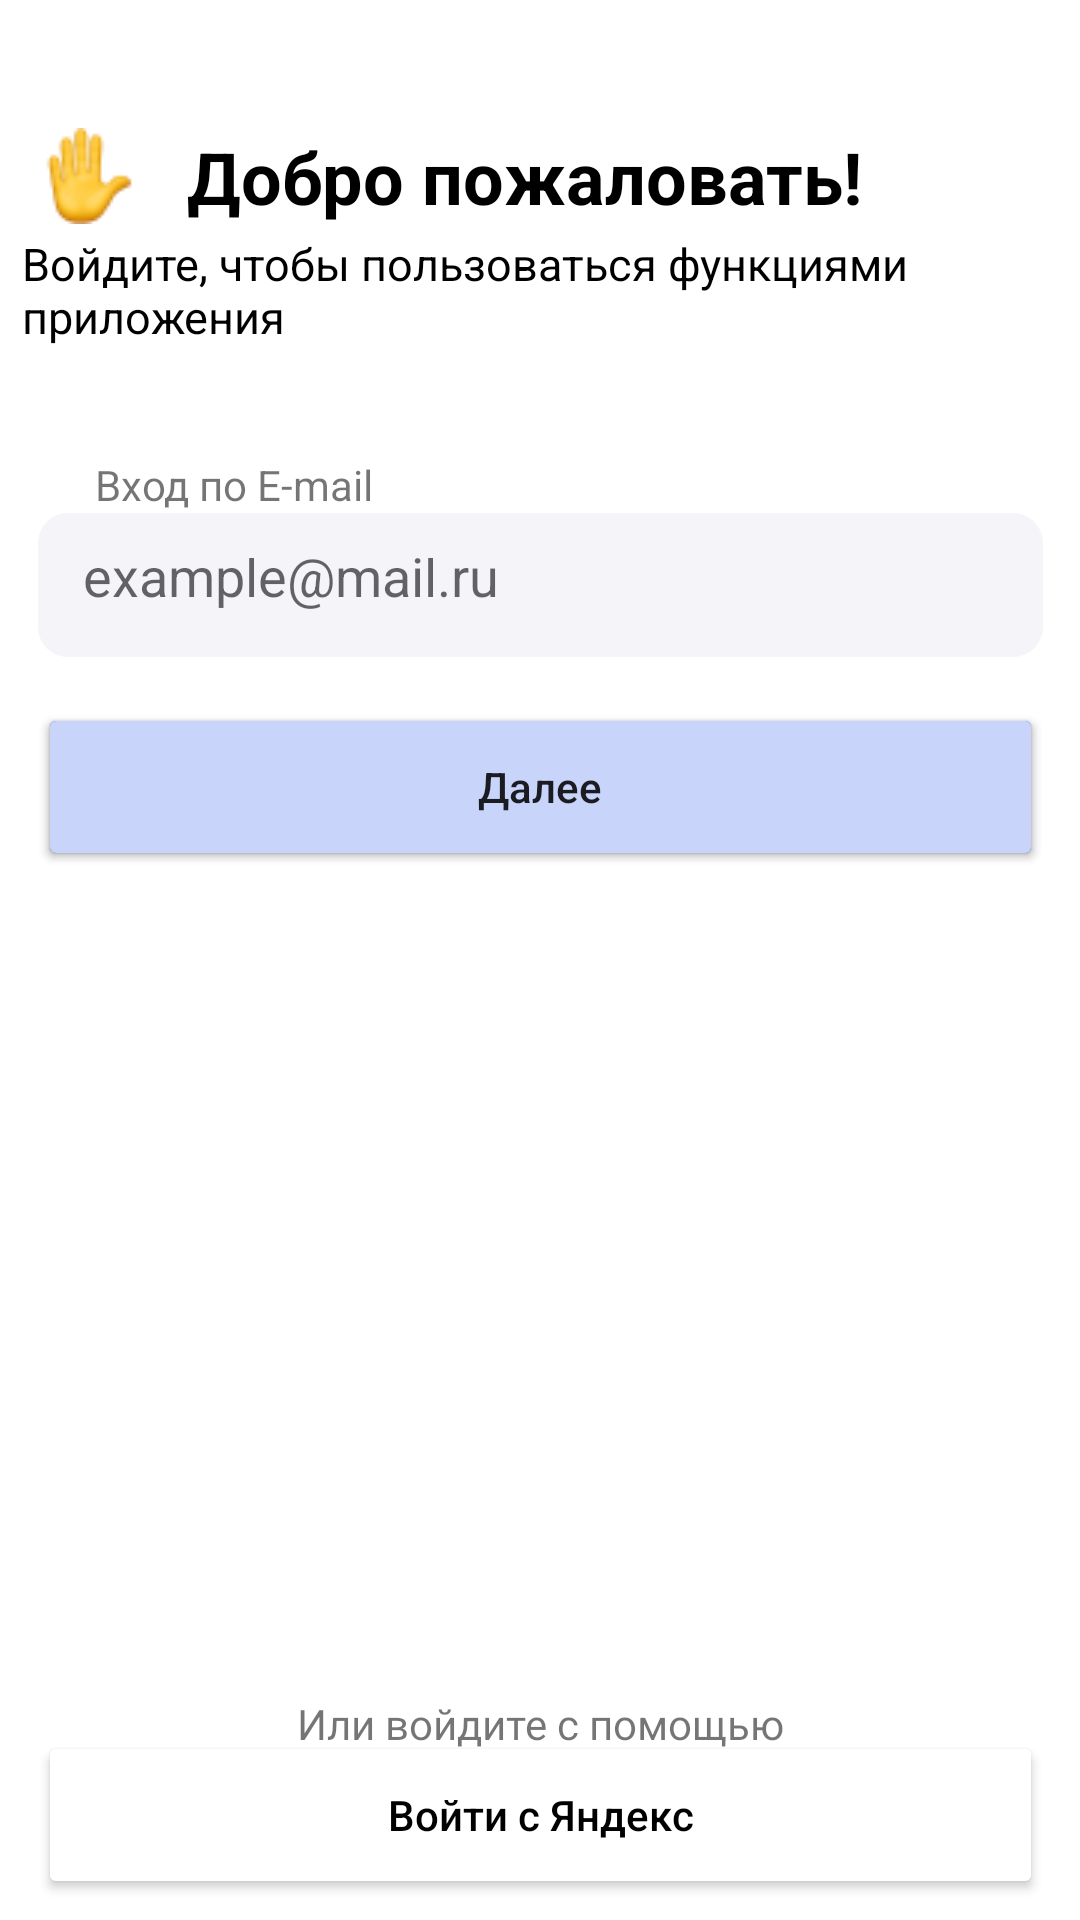

This screen was rendered from an Android layout file. Write that file and the resources it references.
<!-- AndroidManifest.xml: application theme Theme.Medic -->
<!-- res/layout/activity_register_email.xml -->
<?xml version="1.0" encoding="utf-8"?>
<androidx.constraintlayout.widget.ConstraintLayout xmlns:android="http://schemas.android.com/apk/res/android"
    xmlns:app="http://schemas.android.com/apk/res-auto"
    xmlns:tools="http://schemas.android.com/tools"
    android:layout_width="match_parent"
    android:layout_height="match_parent"
    tools:context=".register.register_email">

    <TextView
        android:id="@+id/textView4"
        android:layout_width="wrap_content"
        android:layout_height="wrap_content"
        android:fontFamily="@font/lato_bold"
        android:text="Или войдите с помощью"
        app:layout_constraintBottom_toBottomOf="parent"
        app:layout_constraintEnd_toEndOf="parent"
        app:layout_constraintStart_toStartOf="parent"
        app:layout_constraintTop_toTopOf="parent"
        app:layout_constraintVertical_bias="0.91" />

    <EditText
        android:id="@+id/editMail"
        android:layout_width="335dp"
        android:layout_height="48dp"
        android:background="@drawable/customedit"
        android:ems="10"
        android:textAllCaps="false"
        android:hint="example@mail.ru"
        android:padding="15dp"
        android:inputType="textPersonName"
        app:layout_constraintBottom_toBottomOf="parent"
        app:layout_constraintEnd_toEndOf="parent"
        app:layout_constraintStart_toStartOf="parent"
        app:layout_constraintTop_toTopOf="parent"
        app:layout_constraintVertical_bias="0.289" />

    <TextView
        android:id="@+id/textView"
        android:layout_width="wrap_content"
        android:layout_height="wrap_content"
        android:text="Вход по E-mail"
        app:layout_constraintBottom_toTopOf="@+id/editMail"
        app:layout_constraintEnd_toEndOf="parent"
        app:layout_constraintHorizontal_bias="0.119"
        app:layout_constraintStart_toStartOf="parent" />

    <ImageView
        android:id="@+id/imageView"
        android:layout_width="wrap_content"
        android:layout_height="wrap_content"
        app:layout_constraintBottom_toBottomOf="parent"
        app:layout_constraintEnd_toEndOf="parent"
        app:layout_constraintHorizontal_bias="0.042"
        app:layout_constraintStart_toStartOf="parent"
        app:layout_constraintTop_toTopOf="parent"
        app:layout_constraintVertical_bias="0.07"
        app:srcCompat="@drawable/hello" />

    <TextView
        android:id="@+id/textView2"
        android:layout_width="wrap_content"
        android:layout_height="wrap_content"
        android:text="Добро пожаловать!"
        android:textColor="#000000"
        android:textSize="24sp"
        android:textStyle="bold"
        app:layout_constraintBottom_toBottomOf="parent"
        app:layout_constraintEnd_toEndOf="parent"
        app:layout_constraintHorizontal_bias="0.189"
        app:layout_constraintStart_toEndOf="@+id/imageView"
        app:layout_constraintTop_toTopOf="parent"
        app:layout_constraintVertical_bias="0.07" />

    <TextView
        android:id="@+id/textView3"
        android:layout_width="317dp"
        android:layout_height="51dp"
        android:text="Войдите, чтобы пользоваться функциями приложения"
        android:textColor="#000000"
        android:textSize="15sp"
        app:layout_constraintBottom_toBottomOf="parent"
        app:layout_constraintEnd_toEndOf="parent"
        app:layout_constraintHorizontal_bias="0.17"
        app:layout_constraintStart_toStartOf="parent"
        app:layout_constraintTop_toTopOf="parent"
        app:layout_constraintVertical_bias="0.132" />

    <Button
        android:id="@+id/btninactived"
        android:layout_width="335dp"
        android:layout_height="56dp"
        android:layout_marginTop="12dp"
        android:backgroundTint="#1A6FEE"
        android:onClick="NextCode"
        android:text="Далее"
        android:textAllCaps="false"
        app:cornerRadius="10dp"
        app:layout_constraintBottom_toBottomOf="parent"
        app:layout_constraintEnd_toEndOf="parent"
        app:layout_constraintStart_toStartOf="parent"
        app:layout_constraintTop_toBottomOf="@+id/editMail"
        app:layout_constraintVertical_bias="0.009" />

    <Button
        android:id="@+id/btninactivedNone"
        android:layout_width="335dp"
        android:layout_height="56dp"
        android:layout_marginTop="12dp"
        android:backgroundTint="#C9D4FB"
        android:text="Далее"
        android:textAllCaps="false"
        app:cornerRadius="10dp"
        app:layout_constraintBottom_toBottomOf="parent"
        app:layout_constraintEnd_toEndOf="parent"
        app:layout_constraintStart_toStartOf="parent"
        app:layout_constraintTop_toBottomOf="@+id/editMail"
        app:layout_constraintVertical_bias="0.009" />

    <Button
        android:id="@+id/button2"
        android:layout_width="335dp"
        android:layout_height="56dp"
        android:backgroundTint="#FFFFFF"
        android:text="Войти с Яндекс"
        android:textAllCaps="false"
        android:textColor="#000000"
        app:cornerRadius="10dp"
        app:layout_constraintBottom_toBottomOf="parent"
        app:layout_constraintEnd_toEndOf="parent"
        app:layout_constraintStart_toStartOf="parent"
        app:layout_constraintTop_toTopOf="parent"
        app:layout_constraintVertical_bias="0.988" />
</androidx.constraintlayout.widget.ConstraintLayout>
<!-- resources referenced by this layout -->
<resources>
  <!-- drawable customedit (drawable) -->
  <?xml version="1.0" encoding="utf-8"?>
      <shape android:shape="rectangle" xmlns:android="http://schemas.android.com/apk/res/android">
          <solid android:color="#F5F5F9"/>
          <corners android:radius="10dp"/>
      </shape>
  <!-- drawable hello: png bitmap (drawable, 1892 bytes) -->
  <style name="Theme.Medic" parent="Theme.MaterialComponents.DayNight.NoActionBar">
          
          <item name="colorPrimary">@color/purple_500</item>
          <item name="colorPrimaryVariant">@color/purple_700</item>
          <item name="colorOnPrimary">@color/white</item>
          
          <item name="colorSecondary">@color/teal_200</item>
          <item name="colorSecondaryVariant">@color/teal_700</item>
          <item name="colorOnSecondary">@color/black</item>
          
          <item name="android:statusBarColor">?attr/colorPrimaryVariant</item>
          
      </style>
  <!-- not gathered from this repository: default colours our renderer supplied (Android Studio template values) -->
  <color name="purple_500">#FF6200EE</color>
  <color name="purple_700">#FF3700B3</color>
  <color name="teal_200">#FF03DAC5</color>
  <color name="teal_700">#FF018786</color>
  <color name="black">#FF000000</color>
  <color name="white">#FFFFFFFF</color>
</resources>
